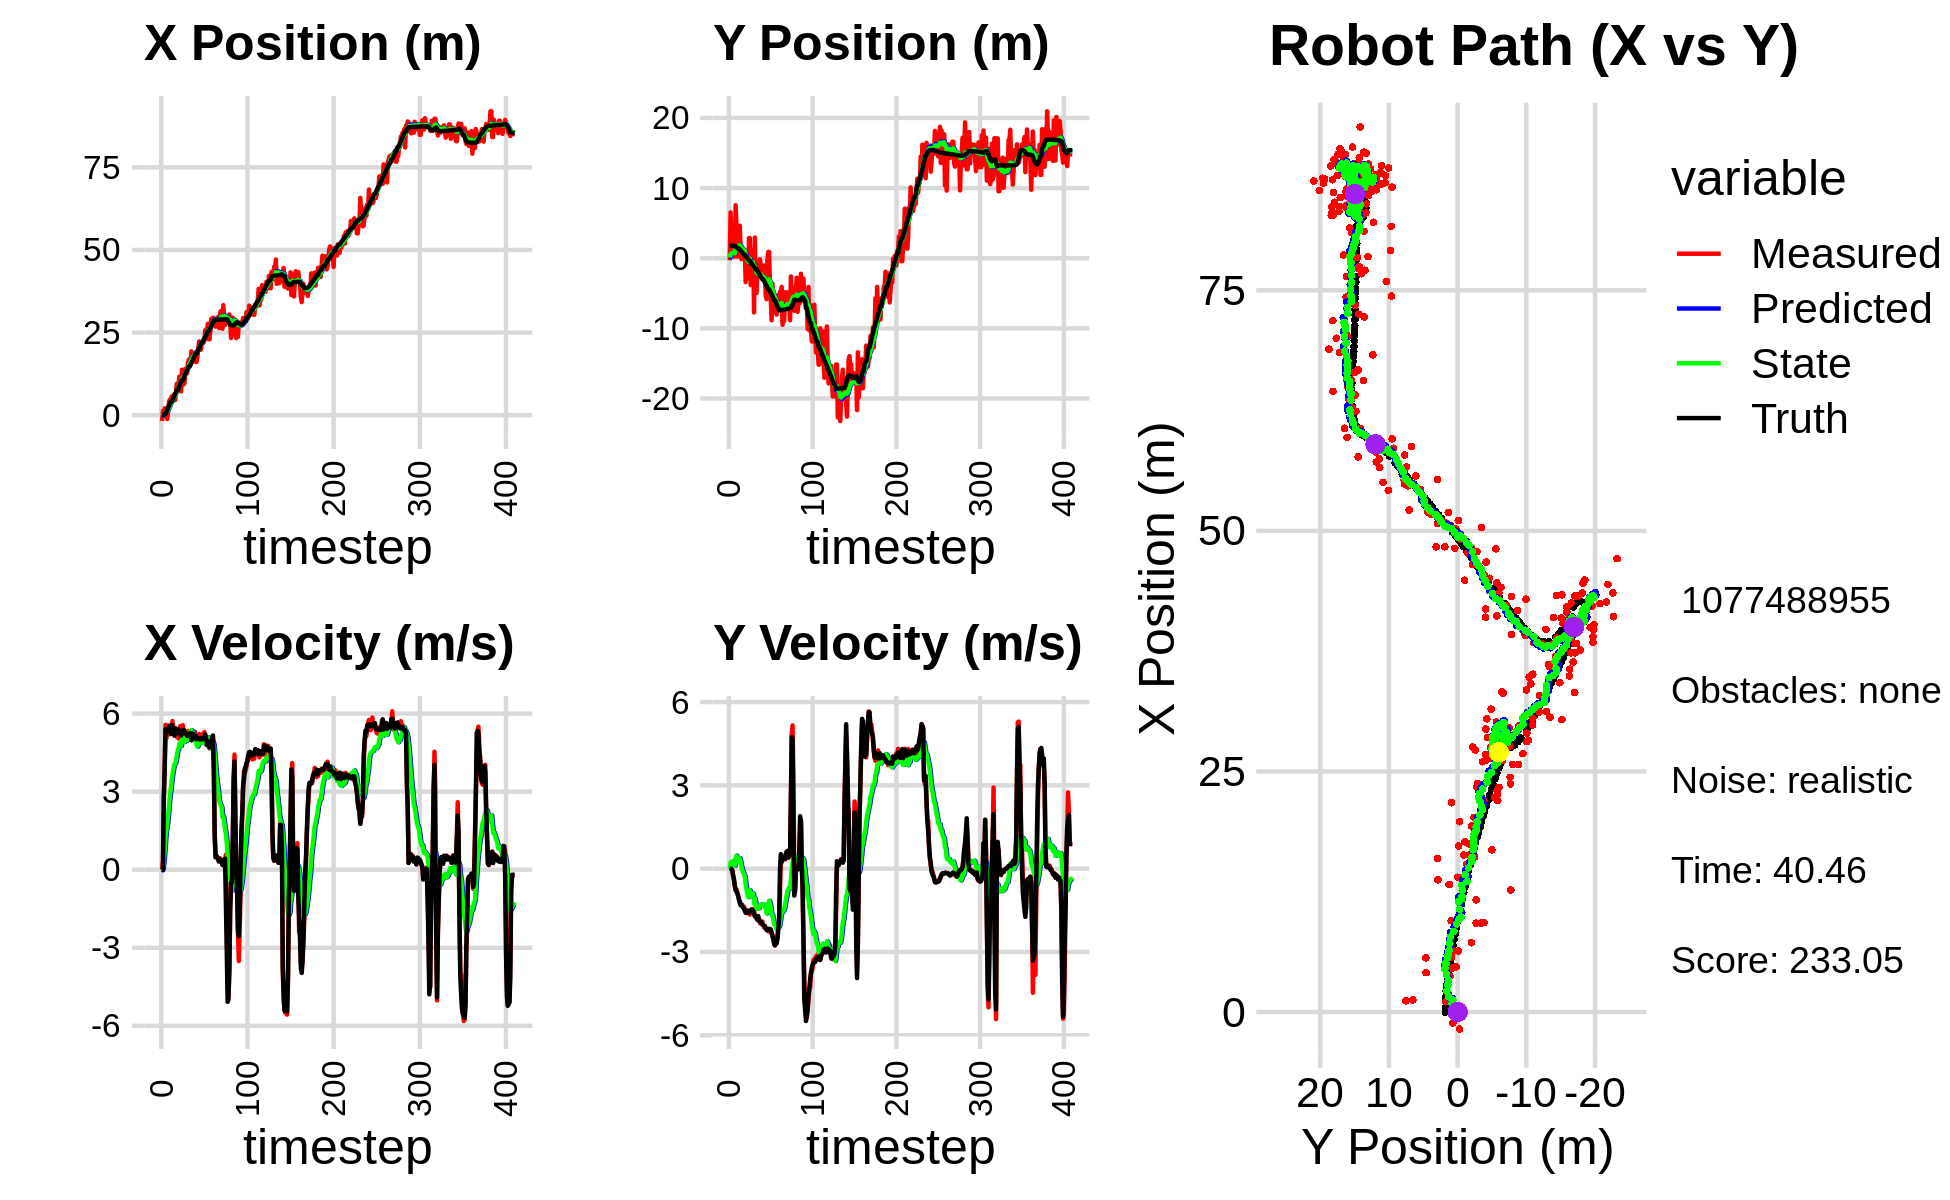

The file beside this chart, header and first rows:
-1.265409969007491142e+00, 2.348406315565496172e+00, 0.000000000000000000e+00, 0.000000000000000000e+00, 0.000000000000000000e+00, 0.000000000000000000e+00, 0.000000000000000000e+00, 0.000000000000000000e+00, -8.999871270707500426e-02, 1.486112495812371426e-01, 0.000000000000000000e+00, 0.000000000000000000e+00, -2.884569057790628208e-02, 1.791250229896981461e+00, 0.000000000000000000e+00, 0.000000000000000000e+00, 0.000000000000000000e+00, -5.597266499535180628e-05
-1.773980640007243315e+00, -2.849411957747615132e-01, 0.000000000000000000e+00, -0.000000000000000000e+00, -8.999871270707500426e-02, 1.486112495812371426e-01, 0.000000000000000000e+00, 0.000000000000000000e+00, -2.117272951856398466e-01, 1.198823270192061335e-01, -2.433917345305155674e-02, -1.053738882662122109e-02, -2.884569057790628208e-02, 1.791250229896981461e+00, 0.000000000000000000e+00, 0.000000000000000000e+00, 0.000000000000000000e+00, 2.936093324024113826e-06
1.260414815967772606e+00, 6.532166958421983693e+00, 3.980000019056331162e-01, -1.168565148560071859e-06, -2.141612125309449999e-01, 1.188285881365440111e-01, -2.433917345305155674e-02, -1.053738882662122109e-02, -9.101283121384751151e-02, 5.780575996213135337e-01, 5.072022052714118823e-02, 2.162786071688729272e-01, -2.884569057790628208e-02, 1.791250229896981461e+00, 0.000000000000000000e+00, 0.000000000000000000e+00, 0.000000000000000000e+00, 2.936093324024113826e-06
1.067851282735911456e+00, 1.734278908569012456e+00, 2.778000113174156738e+00, 1.327981686879088001e-04, -8.594080916113339130e-02, 5.996854603382008042e-01, 5.072022052714118823e-02, 2.162786071688729272e-01, 1.009734433187328140e-01, 6.766702818100027716e-01, 3.341391661517300049e-01, 2.413002913145579631e-01, 6.760892966367905432e-02, 1.791155489134176326e+00, 2.799999999999999822e+00, -1.400000000000000029e-02, 2.799999952316284180e+00, -4.780351446243003011e-05
2.059384323674888329e+00, 1.471986232713416110e+00, 3.888792531438741484e+00, -4.016432116723239742e-02, 1.343873599339058256e-01, 7.008003109414585596e-01, 3.341391661517300049e-01, 2.413002913145579631e-01, 4.435750497218443611e-01, 7.494240121003166166e-01, 7.347926790437255828e-01, 2.508295621273871623e-01, 4.473277103725225579e-01, 1.787108687930885953e+00, 4.000000000000000000e+00, -5.500000000000000028e-02, 4.000000000000000000e+00, 1.032785698771476746e-02
2.059384323674888329e+00, 1.471986232713416110e+00, 5.570547809398604500e+00, -2.227554185889056571e-01, 5.170543176262168972e-01, 7.745069683130553218e-01, 7.347926790437255828e-01, 2.508295621273871623e-01, 8.725858490598357164e-01, 8.095311423889276492e-01, 1.241939399066933625e+00, 2.453753219520636020e-01, 4.473277103725225579e-01, 1.787108687930885953e+00, 5.399000000000000021e+00, -2.510000000000000009e-01, 5.405000209808349609e+00, 3.996676951646804810e-02
4.728764067617312050e-01, 2.114985858059148238e-01, 5.051496392410228964e+00, -4.208834023682134773e-01, 9.967797889665290789e-01, 8.340686745841340288e-01, 1.241939399066933625e+00, 2.453753219520636020e-01, 1.130961640575115945e+00, 7.466697340626330393e-01, 1.557361884610560798e+00, 1.657567706720435297e-01, 1.051030255782215539e+00, 1.764422264718862543e+00, 5.376000000000000334e+00, -3.639999999999999902e-01, 5.388999938964843750e+00, 8.312655985355377197e-02
-1.134388588818552090e+00, 6.946154602338875383e-01, 5.254693984362949877e+00, -6.356433535232038912e-01, 1.286697829036171914e+00, 7.632454111298373478e-01, 1.557361884610560798e+00, 1.657567706720435297e-01, 1.242096370489301105e+00, 7.168460206520660405e-01, 1.761968672620398024e+00, 1.067966069484790337e-01, 1.564862347812330912e+00, 1.725482321782984219e+00, 5.344999999999999751e+00, -6.129999999999999893e-01, 5.380000114440917969e+00, 1.203818619251251221e-01
1.162665106064727727e+00, 7.545714497075262983e+00, 5.537037285376597673e+00, -7.892188384338691964e-01, 1.418293237751340863e+00, 7.275256813469139772e-01, 1.761968672620398024e+00, 1.067966069484790337e-01, 1.585090669859477330e+00, 1.295068459117086679e+00, 2.079186873658666279e+00, 3.817893891826008579e-01, 2.178200818309577791e+00, 1.653696655471347476e+00, 5.339000000000000412e+00, -7.540000000000000036e-01, 5.392000198364257812e+00, 1.415808498859405518e-01
4.092517353536583968e+00, 4.594573407530678111e+00, 5.199449196735349332e+00, -7.411008891669924603e-01, 1.793009357225344047e+00, 1.333247398035346754e+00, 2.079186873658666279e+00, 3.817893891826008579e-01, 2.175383019882964675e+00, 1.573757788212801767e+00, 2.469942264200982951e+00, 4.712931382210678866e-01, 2.798520184506177788e+00, 1.565820365213223431e+00, 5.527000000000000135e+00, -8.070000000000000506e-01, 5.585999965667724609e+00, 1.415808498859405518e-01
4.695171214307069185e+00, 2.366986116082114011e-01, 5.475410575794322554e+00, -8.434919109340789367e-01, 2.422377246303062837e+00, 1.620887102034908489e+00, 2.469942264200982951e+00, 4.712931382210678866e-01, 2.798774617267736797e+00, 1.429654215948728435e+00, 2.847629080650391664e+00, 3.256498723205462076e-01, 3.430680371703460629e+00, 1.468670709751112247e+00, 5.483999999999999986e+00, -8.850000000000000089e-01, 5.554999828338623047e+00, 1.528493314981460571e-01
3.717119164577575852e+00, 1.131683840141239017e+00, 5.381423937053791740e+00, -9.691747523055247449e-01, 3.083537525332776141e+00, 1.462219203180783023e+00, 2.847629080650391664e+00, 3.256498723205462076e-01, 3.276441789117065628e+00, 1.368951880760956863e+00, 3.096679214183724049e+00, 2.352982834368066989e-01, 4.044915296110484171e+00, 1.359806074412019061e+00, 5.219999999999999751e+00, -9.869999999999999885e-01, 5.313000202178955078e+00, 1.781862527132034302e-01
5.631999827972296480e+00, 4.630850031745830542e+00, 5.352521836158085300e+00, -1.072936252192069340e+00, 3.586109710535438033e+00, 1.392481709104637533e+00, 3.096679214183724049e+00, 2.352982834368066989e-01, 3.903797660289134885e+00, 1.628941354194093138e+00, 3.395831267195725811e+00, 3.181054123820850621e-01, 4.044915296110484171e+00, 1.359806074412019061e+00, 5.560999999999999943e+00, -1.114999999999999991e+00, 5.614999771118164062e+00, 1.978323906660079956e-01
5.631999827972296480e+00, 4.630850031745830542e+00, 5.714379297313644912e+00, -1.242969760875263452e+00, 4.243380787008707244e+00, 1.660751895432301728e+00, 3.395831267195725811e+00, 3.181054123820850621e-01, 4.499948075499903055e+00, 1.861786806245422810e+00, 3.664434537171908701e+00, 3.752648298616941269e-01, 4.578019239104015092e+00, 1.253182842163147237e+00, 5.487000000000000099e+00, -1.193000000000000060e+00, 5.614999771118164062e+00, 2.141798883676528931e-01
5.718878603935000804e+00, 8.865330064457850323e-01, 5.408755284195626345e+00, -1.313667425882613093e+00, 4.866391529217094281e+00, 1.899313289231592261e+00, 3.664434537171908701e+00, 3.752648298616941269e-01, 5.040525827398154135e+00, 1.725844760203889772e+00, 3.855726065454183171e+00, 2.375238289171955341e-01, 5.208973981321339153e+00, 1.116814389093375048e+00, 5.421999999999999709e+00, -1.314999999999999947e+00, 5.579999923706054688e+00, 2.382644116878509521e-01
6.343449570051818753e+00, -1.231878861037406930e-01, 5.444710173847759016e+00, -1.322400075975921130e+00, 5.426098433943572275e+00, 1.749597143095609431e+00, 3.855726065454183171e+00, 2.375238289171955341e-01, 5.598637239037914881e+00, 1.502816101145874494e+00, 4.037045406103635159e+00, 6.780976608116512372e-02, 5.827342130334621118e+00, 9.681959297712203760e-01, 5.155000000000000249e+00, -1.290000000000000036e+00, 5.314000129699707031e+00, 2.382644116878509521e-01
4.556165910937302499e+00, 7.788460764039906170e-01, 5.230005280516277999e+00, -1.307640449339318112e+00, 6.002341779648278752e+00, 1.509597077753991101e+00, 4.037045406103635159e+00, 6.780976608116512372e-02, 5.920734117300122890e+00, 1.377997669148863569e+00, 4.059643021643844385e+00, -3.711603066794123829e-02, 6.428584195763652254e+00, 8.180062313765161797e-01, 5.402000000000000135e+00, -1.364999999999999991e+00, 5.572000026702880859e+00, 2.450037002563476562e-01
6.401779449822788237e+00, 6.900484544201207493e-01, 5.387114261069148036e+00, -1.391796458352931420e+00, 6.326698419464507062e+00, 1.374286066082069491e+00, 4.059643021643844385e+00, -3.711603066794123829e-02, 6.402403341633381650e+00, 1.248382335872465942e+00, 4.173987579910810375e+00, -1.377664258952404075e-01, 6.947661496504887069e+00, 6.849494722484080755e-01, 5.431000000000000050e+00, -1.401999999999999913e+00, 5.609000205993652344e+00, 2.528280913829803467e-01
9.489629603376135591e+00, 9.414815153065734243e-01, 5.105415404534044299e+00, -1.366000341981104205e+00, 6.819802099624462599e+00, 1.234605693282941896e+00, 4.173987579910810375e+00, -1.377664258952404075e-01, 7.131931438538498647e+00, 1.151234311744191441e+00, 4.392924609328710872e+00, -2.130185111859188019e-01, 7.557292081254728622e+00, 5.234467531502108306e-01, 5.238999999999999879e+00, -1.435000000000000053e+00, 5.432000160217285156e+00, 2.614353895187377930e-01
9.489629603376135591e+00, 9.414815153065734243e-01, 5.163966604433118057e+00, -1.462237673522139625e+00, 7.571223899471370089e+00, 1.129932460625599600e+00, 4.392924609328710872e+00, -2.130185111859188019e-01, 7.800753106152137129e+00, 1.055642133681274020e+00, 4.558610275755502705e+00, -2.838779233863780727e-01, 7.557292081254728622e+00, 5.234467531502108306e-01, 5.360999999999999766e+00, -1.520000000000000018e+00, 5.572999954223632812e+00, 2.759381532669067383e-01
9.246067143989625592e+00, -3.403610990027561289e+00, 5.040508431928611088e+00, -1.486035312645912043e+00, 8.256614133727687488e+00, 1.027254341342636268e+00, 4.558610275755502705e+00, -2.838779233863780727e-01, 8.379325904746947273e+00, 5.606231111226123165e-01, 4.651017117719124627e+00, -5.481625762115123202e-01, 8.168795682357329113e+00, 3.529500501880756813e-01, 5.399000000000000021e+00, -1.592000000000000082e+00, 5.629000186920166016e+00, 2.866964042186737061e-01
1.165766081914851071e+01, -2.700801895355144033e+00, 5.216039062794332715e+00, -1.537784996123312986e+00, 8.844427616518860447e+00, 5.058068535014610401e-01, 4.651017117719124627e+00, -5.481625762115123202e-01, 9.152013695598983034e+00, 1.629017133188174205e-01, 4.846950762765699139e+00, -7.446630180520387166e-01, 8.786748028660054999e+00, 1.709241414922995084e-01, 5.259999999999999787e+00, -1.526999999999999913e+00, 5.477000236511230469e+00, 2.866964042186737061e-01
9.232168354076572214e+00, -2.692285582786570153e+00, 5.515363679252083706e+00, -1.608038298878726069e+00, 9.636708771875552415e+00, 8.843541151361354602e-02, 4.846950762765699139e+00, -7.446630180520387166e-01, 9.630929102870711134e+00, -2.089969750134589854e-01, 4.880890851057776203e+00, -9.148377948148226357e-01, 9.390807248246337835e+00, -3.813074367195809847e-03, 5.253000000000000114e+00, -1.516000000000000014e+00, 5.467999935150146484e+00, 2.836922705173492432e-01
7.202052451330985150e+00, -2.008082077259474740e+00, 5.307037485289050061e+00, -1.547299512094383989e+00, 1.011901818797648822e+01, -3.004807544949412712e-01, 4.880890851057776203e+00, -9.148377948148226357e-01, 9.851968210014955929e+00, -4.876189546616250814e-01, 4.761620306906559463e+00, -1.024071802867047021e+00, 9.989888287828284419e+00, -1.779758193743896100e-01, 5.152000000000000135e+00, -1.508000000000000007e+00, 5.368000030517578125e+00, 2.836922705173492432e-01
1.373640618440355432e+01, 2.867865278944740748e+00, 5.141117701650105509e+00, -1.547601152492311449e+00, 1.032813024070561170e+01, -5.900261349483297835e-01, 4.761620306906559463e+00, -1.024071802867047021e+00, 1.068516124559608826e+01, -2.918469647396460531e-01, 4.973642615567292147e+00, -8.908327460265730302e-01, 1.059394750741456726e+01, -3.588371726572008868e-01, 5.317000000000000171e+00, -1.592999999999999972e+00, 5.551000118255615234e+00, 2.923962175846099854e-01
1.373640618440355432e+01, 2.867865278944740748e+00, 5.554441378413591757e+00, -1.652333761082715569e+00, 1.118252550715281757e+01, -3.809302393423033561e-01, 4.973642615567292147e+00, -8.908327460265730302e-01, 1.146525429013389896e+01, -1.128007163388636824e-01, 5.157054437402129210e+00, -7.788253259059942923e-01, 1.059394750741456726e+01, -3.588371726572008868e-01, 5.232000000000000206e+00, -1.548999999999999932e+00, 5.456999778747558594e+00, 2.891430258750915527e-01
9.291915155548618799e+00, -3.823675201706482341e+00, 5.328341982908965768e+00, -1.534860762176689430e+00, 1.198095973387411206e+01, -1.906832489294631172e-01, 5.157054437402129210e+00, -7.788253259059942923e-01, 1.172339168212003457e+01, -5.620853538045136322e-01, 5.028769948404820056e+00, -9.816116130060585920e-01, 1.119805250319292256e+01, -5.387247059631000701e-01, 5.371999999999999886e+00, -1.536000000000000032e+00, 5.587999820709228516e+00, 2.804632782936096191e-01
9.734330035768646638e+00, 2.136488183489262602e-02, 5.209894362170790494e+00, -1.461478463524006788e+00, 1.222626867696051711e+01, -6.602465151051195580e-01, 5.028769948404820056e+00, -9.816116130060585920e-01, 1.198872477342408871e+01, -6.182125494513057706e-01, 4.911746147066891943e+00, -9.735740377060314588e-01, 1.181511602560813934e+01, -7.168107491121088470e-01, 5.246999999999999886e+00, -1.473999999999999977e+00, 5.449999809265136719e+00, 2.734906375408172607e-01
1.400936589377082875e+01, -1.359222874065551395e-02, 5.216418764710702760e+00, -1.489832990857487660e+00, 1.247989938813077870e+01, -7.155699532219088610e-01, 4.911746147066891943e+00, -9.735740377060314588e-01, 1.264700818355385081e+01, -6.732409443113304137e-01, 5.018003687415747649e+00, -9.663493840471093499e-01, 1.241811666572728790e+01, -8.861697179221125209e-01, 5.256000000000000227e+00, -1.493000000000000105e+00, 5.464000225067138672e+00, 2.781982123851776123e-01
1.325368925144573495e+01, 1.225887014400867780e+00, 5.071224419056870047e+00, -1.448364823519307842e+00, 1.314880855229542611e+01, -7.698758827160413487e-01, 5.018003687415747649e+00, -9.663493840471093499e-01, 1.316192445532474053e+01, -6.057697037494814696e-01, 5.027966946589732089e+00, -8.983803328364479146e-01, 1.301880750757218941e+01, -1.058870838145495208e+00, 5.208999999999999631e+00, -1.514000000000000012e+00, 5.423999786376953125e+00, 2.781982123851776123e-01
1.268795613192072125e+01, -7.727984712557370628e+00, 4.955532448931617040e+00, -1.518613860426117013e+00, 1.366472114998371445e+01, -6.956077370331262832e-01, 5.027966946589732089e+00, -8.983803328364479146e-01, 1.356425930923696477e+01, -1.376622273163396137e+00, 4.970222673925996482e+00, -1.249220238910983660e+00, 1.351311979380531803e+01, -1.210352227343445719e+00, 5.144999999999999574e+00, -1.616999999999999993e+00, 5.393000125885009766e+00, 2.973619997501373291e-01
1.594642696489205491e+01, 2.942882254351079752e+00, 5.333621399315945588e+00, -1.719680143190024380e+00, 1.406128157662956468e+01, -1.501544297054494548e+00, 4.970222673925996482e+00, -1.249220238910983660e+00, 1.426662987672093763e+01, -1.109382815519189602e+00, 5.100182711693252990e+00, -1.068994918365969493e+00, 1.410754118060140350e+01, -1.402386472632186853e+00, 5.216000000000000192e+00, -1.709000000000000075e+00, 5.488999843597412109e+00, 3.118989765644073486e-01
1.685548148239305988e+01, -4.963838861610931907e+00, 5.239153758878088318e+00, -1.728744943473402129e+00, 1.477664814789026337e+01, -1.216282307355786463e+00, 5.100182711693252990e+00, -1.068994918365969493e+00, 1.498968134047329492e+01, -1.593706427369739220e+00, 5.221819823291903973e+00, -1.271627210381553796e+00, 1.470261869570765434e+01, -1.598910615359602438e+00, 5.165000000000000036e+00, -1.715000000000000080e+00, 5.441999912261962891e+00, 3.187173008918762207e-01
1.685548148239305988e+01, -4.963838861610931907e+00, 5.306558614507181026e+00, -1.788975853018815787e+00, 1.551186332280248514e+01, -1.720869148407894622e+00, 5.221819823291903973e+00, -1.271627210381553796e+00, 1.564929324262243249e+01, -2.045079105385042784e+00, 5.300016791879692768e+00, -1.444360168032552405e+00, 1.470261869570765434e+01, -1.598910615359602438e+00, 5.246999999999999886e+00, -1.770000000000000018e+00, 5.538000106811523438e+00, 3.251595497131347656e-01
1.537513469896008544e+01, -1.359170720966918156e+00, 5.033881010470498296e+00, -1.773022795205499103e+00, 1.617929492181040274e+01, -2.189515122188297802e+00, 5.300016791879692768e+00, -1.444360168032552405e+00, 1.608600439143457095e+01, -2.126904546272161856e+00, 5.235378154333136358e+00, -1.422258956877312075e+00, 1.530516920235172940e+01, -1.803551242741648020e+00, 5.227000000000000313e+00, -1.842000000000000082e+00, 5.541999816894531250e+00, 3.386492729187011719e-01
1.932208142437588450e+01, -2.029050984787542866e+00, 5.079965627444571474e+00, -1.756295596982945462e+00, 1.660954220686788574e+01, -2.269130441959893218e+00, 5.235378154333136358e+00, -1.422258956877312075e+00, 1.687026089452959710e+01, -2.261596121087602551e+00, 5.366209890556001838e+00, -1.427330123674532381e+00, 1.580575475825065546e+01, -1.979628131859723528e+00, 4.971000000000000085e+00, -1.705999999999999961e+00, 5.256000041961669922e+00, 3.328655958175659180e-01
1.631408330788772787e+01, -1.778906003079934184e+00, 5.179509813441734778e+00, -1.808002976252667926e+00, 1.740688188358519639e+01, -2.404329133455055612e+00, 5.366209890556001838e+00, -1.427330123674532381e+00, 1.728907160886023320e+01, -2.363053711946891511e+00, 5.292857861666504071e+00, -1.417067798421693725e+00, 1.638838300794077441e+01, -2.180275485391900414e+00, 5.238999999999999879e+00, -1.854999999999999982e+00, 5.558000087738037109e+00, 3.358446061611175537e-01
1.724058096836405696e+01, -1.450298284540912086e-01, 5.293802561677772189e+00, -1.962898215435631810e+00, 1.781835739502688298e+01, -2.504760491789060683e+00, 5.292857861666504071e+00, -1.417067798421693725e+00, 1.776117595804757343e+01, -2.309662381308952739e+00, 5.262327622695090135e+00, -1.335663310029236106e+00, 1.699330816371268327e+01, -2.392910525558999524e+00, 5.219999999999999751e+00, -1.907999999999999918e+00, 5.558000087738037109e+00, 3.550761342048645020e-01
1.632520852203602857e+01, -8.820441222288617489e-01, 5.221605687599414125e+00, -1.936128211523070464e+00, 1.828740872031708165e+01, -2.443228712311876549e+00, 5.262327622695090135e+00, -1.335663310029236106e+00, 1.809096251109512110e+01, -2.324731362727943118e+00, 5.155005563436541927e+00, -1.293281545553611744e+00, 1.757942686204078697e+01, -2.610420748823241155e+00, 5.043999999999999595e+00, -1.897000000000000020e+00, 5.388999938964843750e+00, 3.550761342048645020e-01
1.746242896457017935e+01, -1.688395188750384746e+00, 5.303116534524702885e+00, -2.000795224246707527e+00, 1.860646306743877432e+01, -2.454059517283304181e+00, 5.155005563436541927e+00, -1.293281545553611744e+00, 1.850073349051705662e+01, -2.414194947711670647e+00, 5.106663166978623103e+00, -1.292291256126390619e+00, 1.815606603773076344e+01, -2.828323409823367385e+00, 5.149000000000000021e+00, -1.965999999999999970e+00, 5.511000156402587891e+00, 3.607739210128784180e-01
1.611493883275729644e+01, -2.467613742551169054e+00, 4.977329822956784611e+00, -1.909383996812902717e+00, 1.901139980721491796e+01, -2.543424073324309642e+00, 5.106663166978623103e+00, -1.292291256126390619e+00, 1.871787290961022165e+01, -2.563648144560549902e+00, 4.942510013890358600e+00, -1.318409096987573026e+00, 1.864817152113642607e+01, -3.018540904515742973e+00, 5.136999999999999567e+00, -1.997000000000000108e+00, 5.511000156402587891e+00, 3.663030564785003662e-01
1.611493883275729644e+01, -2.467613742551169054e+00, 5.054072618713458809e+00, -2.017848609244532909e+00, 1.921212391099925654e+01, -2.695489054259307071e+00, 4.942510013890358600e+00, -1.318409096987573026e+00, 1.891105832757465066e+01, -2.705223143879660341e+00, 4.787670595460919998e+00, -1.341541240165589288e+00, 1.864817152113642607e+01, -3.018540904515742973e+00, 5.014000000000000234e+00, -2.025999999999999801e+00, 5.407999992370605469e+00, 3.798613846302032471e-01
1.769354865655414599e+01, -1.053989455373500972e+00, 5.159069378072912215e+00, -2.112966167627083891e+00, 1.938982538712074444e+01, -2.839377267896219248e+00, 4.787670595460919998e+00, -1.341541240165589288e+00, 1.924083629139036233e+01, -2.707603427045935263e+00, 4.728561817148761115e+00, -1.297137711843411756e+00, 1.922438154335056737e+01, -3.249385879145569866e+00, 5.033999999999999808e+00, -2.057999999999999829e+00, 5.438000202178955078e+00, 3.887234330177307129e-01
2.022538743154503393e+01, -2.391000792780109130e+00, 5.005966812466994931e+00, -2.069826874092232316e+00, 1.971369247310523676e+01, -2.837317198230276283e+00, 4.728561817148761115e+00, -1.297137711843411756e+00, 1.977859091285025173e+01, -2.829992271035982387e+00, 4.778640032908548108e+00, -1.313822938872449608e+00, 1.979658041106674915e+01, -3.483410404449159614e+00, 5.027999999999999581e+00, -2.069999999999999840e+00, 5.438000202178955078e+00, 3.920659124851226807e-01
2.230776701132823803e+01, -5.377756641105939650e+00, 5.211121931723526224e+00, -2.154652761898208535e+00, 2.025645491614110583e+01, -2.961374564923227481e+00, 4.778640032908548108e+00, -1.313822938872449608e+00, 2.048180137318846761e+01, -3.222988662028286377e+00, 4.923122604486076526e+00, -1.464237683369443932e+00, 2.037518034087664986e+01, -3.723748252369899259e+00, 5.052999999999999936e+00, -2.157000000000000028e+00, 5.493999958038330078e+00, 3.920659124851226807e-01
2.198120770569547133e+01, -5.832977340296912061e+00, 4.942941961953962071e+00, -2.184156280595118460e+00, 2.097411363363707437e+01, -3.369412430365230637e+00, 4.923122604486076526e+00, -1.464237683369443932e+00, 2.107488371893004242e+01, -3.630066243932469128e+00, 4.978115850261438879e+00, -1.611007546416614256e+00, 2.085534773015447385e+01, -3.930027531068577495e+00, 5.006000000000000227e+00, -2.209000000000000075e+00, 5.472000122070312500e+00, 4.160756170749664307e-01
1.977519211852832370e+01, -2.837276912696199416e-01, 4.965809102015642296e+00, -2.194260669432657185e+00, 2.157269530395618773e+01, -3.791166998574130531e+00, 4.978115850261438879e+00, -1.611007546416614256e+00, 2.139401866240754657e+01, -3.491111366867984955e+00, 4.881871745291678444e+00, -1.479109204267635258e+00, 2.142816362537138630e+01, -4.182525680825069259e+00, 5.003999999999999559e+00, -2.212000000000000188e+00, 5.472000122070312500e+00, 4.160756170749664307e-01
2.175011373301168760e+01, 8.993539353333028785e-01, 5.152751389798569726e+00, -2.256053659585452564e+00, 2.188220583693671273e+01, -3.639022287294748637e+00, 4.881871745291678444e+00, -1.479109204267635258e+00, 2.188300159847408466e+01, -3.251755455074949008e+00, 4.897304218637001050e+00, -1.309509324474954273e+00, 2.200792322318086391e+01, -4.436236426680994605e+00, 5.059999999999999609e+00, -2.197000000000000064e+00, 5.517000198364257812e+00, 4.126913845539093018e-01
2.175011373301168760e+01, 8.993539353333028785e-01, 5.208208796717208600e+00, -2.248886063894737664e+00, 2.237273202033778574e+01, -3.382706387522444569e+00, 4.897304218637001050e+00, -1.309509324474954273e+00, 2.232699110380152874e+01, -3.026425210619369199e+00, 4.890064709797739440e+00, -1.159374128296093209e+00, 2.200792322318086391e+01, -4.436236426680994605e+00, 5.011999999999999567e+00, -2.162999999999999812e+00, 5.459000110626220703e+00, 4.076131880283355713e-01
2.194660679235264666e+01, -3.820418045751940994e+00, 5.154259879240981945e+00, -2.222470057193872250e+00, 2.281599757478130286e+01, -3.142362623448978542e+00, 4.890064709797739440e+00, -1.159374128296093209e+00, 2.274342001673737101e+01, -3.252308900895590771e+00, 4.865884333311361054e+00, -1.241214372168513602e+00, 2.258397779600859678e+01, -4.685133026021579106e+00, 5.046000000000000263e+00, -2.176000000000000156e+00, 5.494999885559082031e+00, 4.071027040481567383e-01
2.257328090761390982e+01, -5.800482080360823467e+00, 5.292430726593614132e+00, -2.275807506420178150e+00, 2.323000845006850668e+01, -3.376430338112442087e+00, 4.865884333311361054e+00, -1.241214372168513602e+00, 2.318681437421525615e+01, -3.647308531881634064e+00, 4.866413587982967748e+00, -1.401258909308784606e+00, 2.316384992698976220e+01, -4.934791610821733343e+00, 5.046999999999999709e+00, -2.184000000000000163e+00, 5.499000072479248047e+00, 4.061079919338226318e-01
2.570983228798161591e+01, -8.854214475770948667e+00, 5.157305372784660058e+00, -2.334334968173244818e+00, 2.367345573301355444e+01, -3.787434422812512302e+00, 4.866413587982967748e+00, -1.401258909308784606e+00, 2.389006777044077268e+01, -4.299319477230350017e+00, 4.998380609812091535e+00, -1.676875820290688157e+00, 2.365358648437552347e+01, -5.147005603649253302e+00, 5.198000000000000398e+00, -2.299999999999999822e+00, 5.684000015258789062e+00, 4.250362813472747803e-01
2.600686726698834406e+01, -3.642418906748976060e+00, 4.811463001315766874e+00, -2.389186079634785909e+00, 2.438990583142198076e+01, -4.467007059259418433e+00, 4.998380609812091535e+00, -1.676875820290688157e+00, 2.454049131701999187e+01, -4.421872260972256719e+00, 5.068563485278521519e+00, -1.673428004553640935e+00, 2.424616251098903419e+01, -5.417389914993088418e+00, 5.070000000000000284e+00, -2.431999999999999940e+00, 5.623000144958496094e+00, 4.608928263187408447e-01
2.370019505125675252e+01, -7.697428272499174717e+00, 4.943124252866675228e+00, -2.454563955209574821e+00, 2.504734766554784287e+01, -4.589215061427620590e+00, 5.068563485278521519e+00, -1.673428004553640935e+00, 2.490748224731622429e+01, -4.912450394729638958e+00, 4.986809316115564883e+00, -1.852507116107786178e+00, 2.481182680265226281e+01, -5.700265929326760350e+00, 4.817000000000000171e+00, -2.544000000000000039e+00, 5.447999954223632812e+00, 4.608928263187408447e-01
2.764321026954826976e+01, -7.568530009655656698e+00, 4.818607629459463304e+00, -2.614066397992182544e+00, 2.540616317892778042e+01, -5.097701106340417176e+00, 4.986809316115564883e+00, -1.852507116107786178e+00, 2.561912829768559874e+01, -5.360862919727916953e+00, 5.091391805957494299e+00, -2.001600830627528360e+00, 2.537327489962206073e+01, -6.007091568416354832e+00, 4.777000000000000135e+00, -2.718999999999999861e+00, 5.497000217437744141e+00, 4.970622956752777100e-01
2.296976599810777131e+01, -5.766860352056210282e+00, 4.786868423946534001e+00, -2.764900240915441287e+00, 2.612826747828134799e+01, -5.561023002790669523e+00, 5.091391805957494299e+00, -2.001600830627528360e+00, 2.579980840149499599e+01, -5.613859644623331313e+00, 4.898849990524402287e+00, -2.047555759204450876e+00, 2.537327489962206073e+01, -6.007091568416354832e+00, 4.753999999999999559e+00, -2.758999999999999897e+00, 5.497000217437744141e+00, 5.237868428230285645e-01
2.296976599810777131e+01, -5.766860352056210282e+00, 4.660294582816139730e+00, -2.704107713220032405e+00, 2.628969340054743498e+01, -5.818615220543776445e+00, 4.898849990524402287e+00, -2.047555759204450876e+00, 2.594862494991405200e+01, -5.842808151514383930e+00, 4.703218917453539483e+00, -2.076656571269112295e+00, 2.582904253165365205e+01, -6.269936606703287119e+00, 4.701999999999999957e+00, -2.664000000000000146e+00, 5.403999805450439453e+00, 5.257663130760192871e-01
2.572718319984057089e+01, -8.034412071387189158e+00, 4.785908194353143408e+00, -2.586248900972609732e+00, 2.641894684165940532e+01, -6.050473808641295470e+00, 4.703218917453539483e+00, -2.076656571269112295e+00, 2.635466331868329704e+01, -6.257276933970360666e+00, 4.673418945122516988e+00, -2.191488213988534106e+00, 2.637075147722609358e+01, -6.581152007677588678e+00, 4.945999999999999730e+00, -2.692000000000000171e+00, 5.500999927520751953e+00, 4.954338669776916504e-01
2.914006648193391413e+01, -5.506058619713942726e+00, 4.872168474756953138e+00, -2.457808157451556230e+00, 2.682200521319554909e+01, -6.476425755369214166e+00, 4.673418945122516988e+00, -2.191488213988534106e+00, 2.706179732336062216e+01, -6.398049098642547783e+00, 4.812678732019632477e+00, -2.160026744353491068e+00, 2.693615827711914434e+01, -6.885860488214889941e+00, 4.892000000000000348e+00, -2.516000000000000014e+00, 5.500999927520751953e+00, 4.672082662582397461e-01
2.742221236219461744e+01, -5.228139803796157281e+00, 5.101235296981370126e+00, -2.064074865820430205e+00, 2.754306519656258700e+01, -6.614051773077896712e+00, 4.812678732019632477e+00, -2.160026744353491068e+00, 2.754587998471721733e+01, -6.481072042261544652e+00, 4.830170378538585219e+00, -2.092268929743139161e+00, 2.749973878991452381e+01, -7.166698500813293293e+00, 5.008000000000000007e+00, -2.145000000000000018e+00, 5.448999881744384766e+00, 3.844849765300750732e-01
2.951907847063787926e+01, -6.699176118472587760e+00, 5.075279641657032492e+00, -2.053572622214344001e+00, 2.802889702257107629e+01, -6.690298935235858835e+00, 4.830170378538585219e+00, -2.092268929743139161e+00, 2.818906154185086166e+01, -6.689414310329967250e+00, 4.929410988245907177e+00, -2.090819305799677341e+00, 2.808320818038574274e+01, -7.388639496209664870e+00, 5.157000000000000028e+00, -1.733999999999999986e+00, 5.440999984741210938e+00, 3.844849765300750732e-01
... 350 more rows
